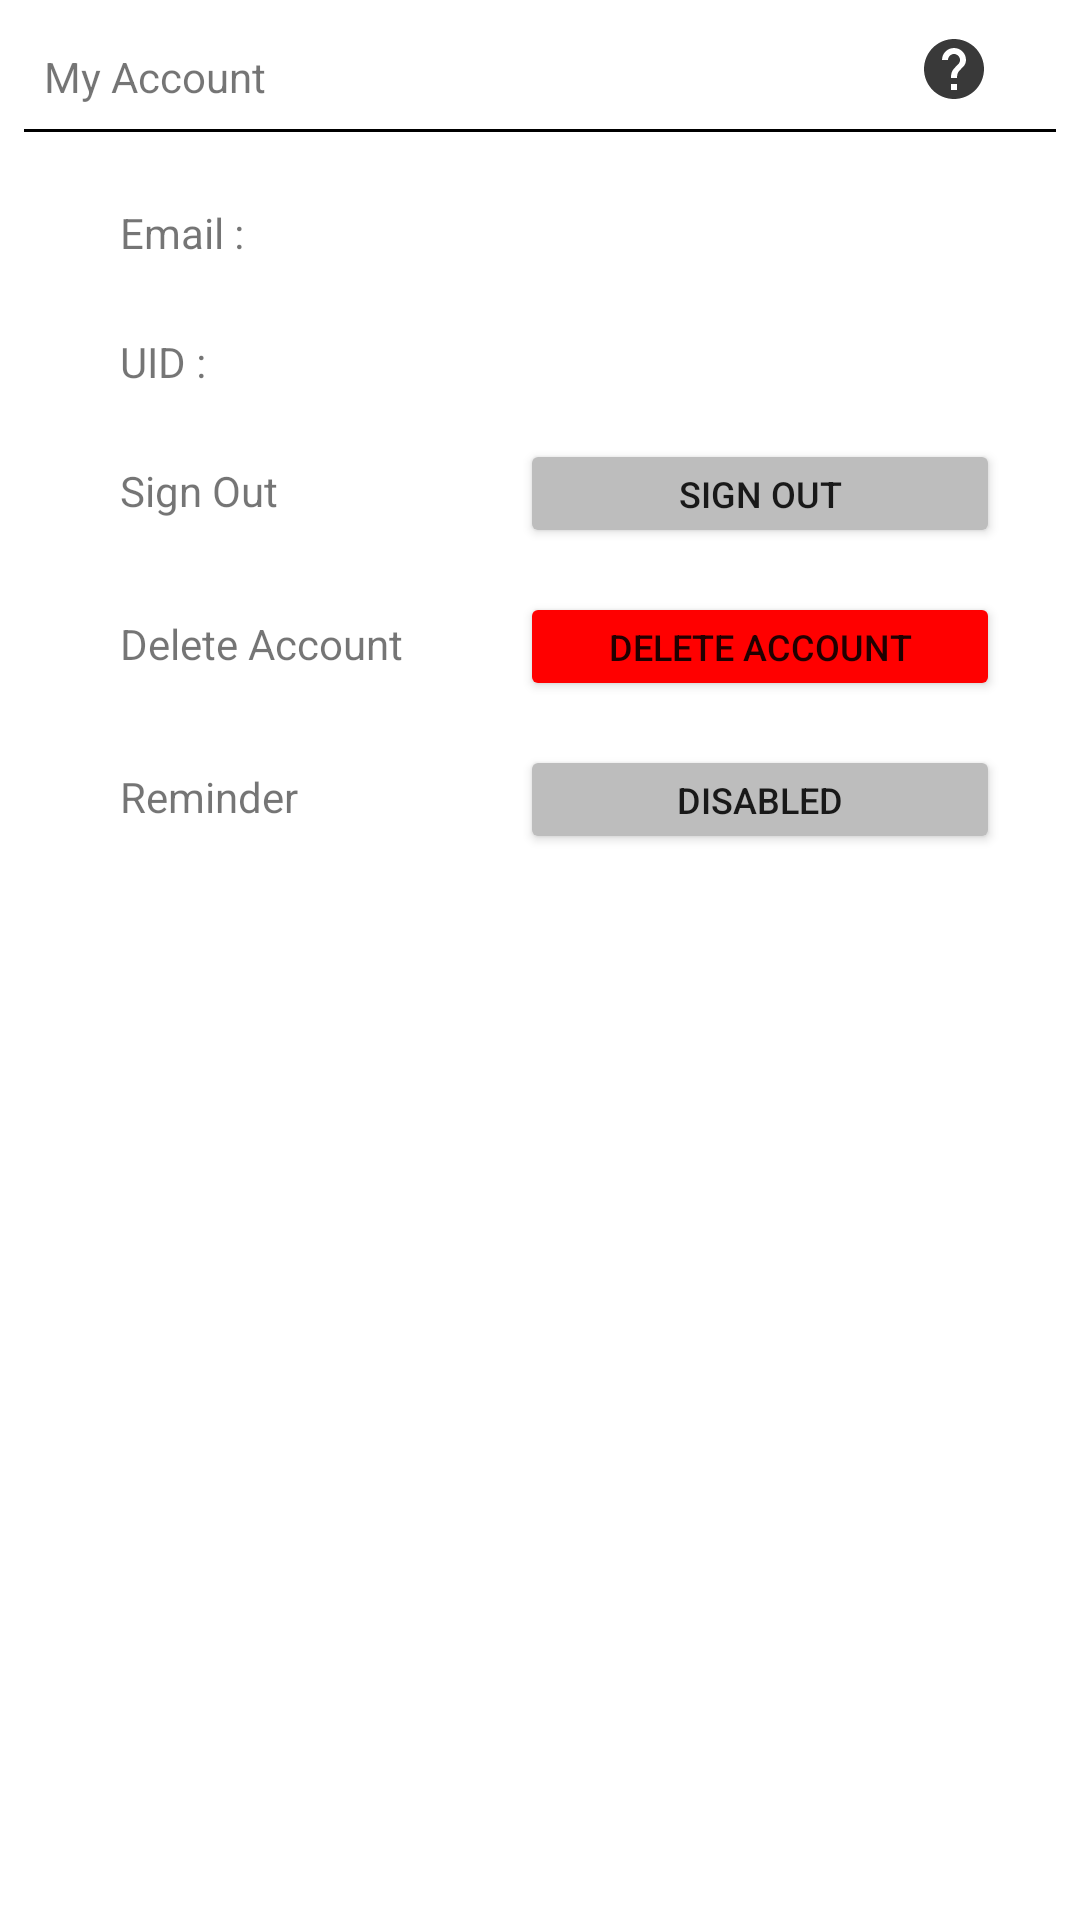

Write the Android layout XML for this screen, with the resource values it uses.
<!-- AndroidManifest.xml: application theme Theme.FileIt -->
<!-- res/layout/fragment_settings.xml -->
<?xml version="1.0" encoding="utf-8"?>
<androidx.constraintlayout.widget.ConstraintLayout xmlns:android="http://schemas.android.com/apk/res/android"
    xmlns:app="http://schemas.android.com/apk/res-auto"
    xmlns:tools="http://schemas.android.com/tools"
    android:layout_width="match_parent"
    android:layout_height="match_parent"

    tools:context=".fragments.SettingsFragment">


    <Button
        android:id="@+id/logout_button"
        android:layout_width="160dp"
        android:layout_height="wrap_content"
        android:layout_marginStart="28dp"
        android:layout_marginTop="-8dp"
        android:backgroundTint="@color/lightGrey"
        android:minHeight="0dp"
        android:text="Sign Out"
        android:textSize="12sp"
        app:layout_constraintEnd_toEndOf="@+id/delete_all_data_button"
        app:layout_constraintHorizontal_bias="1.0"
        app:layout_constraintStart_toEndOf="@+id/settings_signout_textview"
        app:layout_constraintTop_toTopOf="@+id/settings_signout_textview" />

    <View
        android:id="@+id/view"
        android:layout_width="match_parent"
        android:layout_height="1dp"
        android:layout_marginStart="8dp"
        android:layout_marginTop="8dp"
        android:layout_marginEnd="8dp"
        android:background="@android:color/black"
        app:layout_constraintEnd_toEndOf="parent"
        app:layout_constraintStart_toStartOf="parent"
        app:layout_constraintTop_toBottomOf="@+id/textView3" />

    <Button
        android:id="@+id/delete_all_data_button"
        android:layout_width="160dp"
        android:layout_height="wrap_content"
        android:layout_marginStart="41dp"
        android:layout_marginTop="-8dp"
        android:layout_marginEnd="32dp"
        android:backgroundTint="@color/red"
        android:minHeight="0dp"
        android:text="Delete Account"
        android:textSize="12sp"
        app:layout_constraintEnd_toEndOf="parent"
        app:layout_constraintStart_toEndOf="@+id/textView7"
        app:layout_constraintTop_toTopOf="@+id/textView7" />

    <TextView
        android:id="@+id/textView7"
        android:layout_width="wrap_content"
        android:layout_height="wrap_content"
        android:layout_marginStart="40dp"
        android:layout_marginTop="32dp"
        android:text="Delete Account "
        app:layout_constraintStart_toStartOf="parent"
        app:layout_constraintTop_toBottomOf="@+id/settings_signout_textview" />

    <Button
        android:id="@+id/disable_notification"
        android:layout_width="160dp"
        android:layout_height="wrap_content"
        android:layout_marginTop="-8dp"
        android:backgroundTint="@color/lightGrey"
        android:minHeight="0dp"
        android:text="Disabled"
        android:textSize="12sp"
        app:layout_constraintEnd_toEndOf="@+id/delete_all_data_button"
        app:layout_constraintTop_toTopOf="@+id/setting_reminder_textview" />

    <RelativeLayout
        android:id="@+id/settings_dim_layout"
        android:layout_width="match_parent"
        android:layout_height="match_parent"
        android:background="#C0000000"
        android:visibility="gone"></RelativeLayout>

    <TextView
        android:id="@+id/textView3"
        android:layout_width="wrap_content"
        android:layout_height="wrap_content"
        android:layout_marginStart="40dp"
        android:layout_marginTop="16dp"
        android:layout_marginEnd="297dp"
        android:text="My Account"
        app:layout_constraintEnd_toEndOf="parent"
        app:layout_constraintStart_toStartOf="parent"
        app:layout_constraintTop_toTopOf="parent" />

    <TextView
        android:id="@+id/setting_email"
        android:layout_width="wrap_content"
        android:layout_height="wrap_content"
        android:layout_marginStart="40dp"
        android:layout_marginTop="24dp"
        android:text="Email : "
        app:layout_constraintStart_toStartOf="parent"
        app:layout_constraintTop_toBottomOf="@+id/view" />

    <TextView
        android:id="@+id/setting_uid"
        android:layout_width="wrap_content"
        android:layout_height="wrap_content"
        android:layout_marginStart="40dp"
        android:layout_marginTop="24dp"
        android:text="UID : "
        app:layout_constraintStart_toStartOf="parent"
        app:layout_constraintTop_toBottomOf="@+id/setting_email" />

    <TextView
        android:id="@+id/settings_signout_textview"
        android:layout_width="wrap_content"
        android:layout_height="wrap_content"
        android:layout_marginStart="40dp"
        android:layout_marginTop="24dp"
        android:text="Sign Out"
        app:layout_constraintStart_toStartOf="parent"
        app:layout_constraintTop_toBottomOf="@+id/setting_uid" />

    <TextView
        android:id="@+id/setting_reminder_textview"
        android:layout_width="wrap_content"
        android:layout_height="wrap_content"
        android:layout_marginStart="40dp"
        android:layout_marginTop="32dp"
        android:text="Reminder"
        app:layout_constraintStart_toStartOf="parent"
        app:layout_constraintTop_toBottomOf="@+id/textView7" />

    <TextView
        android:id="@+id/setting_display_uid"
        android:layout_width="wrap_content"
        android:layout_height="wrap_content"
        app:layout_constraintStart_toStartOf="@+id/delete_all_data_button"
        app:layout_constraintTop_toTopOf="@+id/setting_uid" />

    <TextView
        android:id="@+id/setting_display_email"
        android:layout_width="wrap_content"
        android:layout_height="wrap_content"
        app:layout_constraintStart_toStartOf="@+id/delete_all_data_button"
        app:layout_constraintTop_toTopOf="@+id/setting_email" />

    <ImageButton
        android:id="@+id/settings_help"
        android:layout_width="30dp"
        android:layout_height="30dp"
        android:layout_marginTop="11dp"
        android:layout_marginEnd="27dp"
        android:background="@color/white"
        android:layout_marginBottom="8dp"
        android:src="@drawable/ic_baseline_help_24"
        app:layout_constraintBottom_toTopOf="@+id/view"
        app:layout_constraintEnd_toEndOf="parent"
        app:layout_constraintTop_toTopOf="parent" />


</androidx.constraintlayout.widget.ConstraintLayout>
<!-- resources referenced by this layout -->
<resources>
  <color name="lightGrey">#BDBDBD</color>
  <color name="red">#FF0000</color>
  <color name="white">#FFFFFFFF</color>
  <!-- drawable ic_baseline_help_24 (drawable) -->
  <vector android:alpha="0.78" android:height="24dp"
      android:tint="#000000" android:viewportHeight="24"
      android:viewportWidth="24" android:width="24dp" xmlns:android="http://schemas.android.com/apk/res/android">
      <path android:fillColor="@android:color/white" android:pathData="M12,2C6.48,2 2,6.48 2,12s4.48,10 10,10 10,-4.48 10,-10S17.52,2 12,2zM13,19h-2v-2h2v2zM15.07,11.25l-0.9,0.92C13.45,12.9 13,13.5 13,15h-2v-0.5c0,-1.1 0.45,-2.1 1.17,-2.83l1.24,-1.26c0.37,-0.36 0.59,-0.86 0.59,-1.41 0,-1.1 -0.9,-2 -2,-2s-2,0.9 -2,2L8,9c0,-2.21 1.79,-4 4,-4s4,1.79 4,4c0,0.88 -0.36,1.68 -0.93,2.25z"/>
  </vector>
  <style name="Theme.FileIt" parent="Theme.MaterialComponents.DayNight.NoActionBar">
          
          <item name="colorPrimary">@color/purple_500</item>
          <item name="colorPrimaryVariant">@color/purple_700</item>
          <item name="colorOnPrimary">@color/white</item>
          
          <item name="colorSecondary">@color/teal_200</item>
          <item name="colorSecondaryVariant">@color/teal_700</item>
          <item name="colorOnSecondary">@color/black</item>
          
          <item name="android:statusBarColor" tools:targetApi="l">?attr/colorPrimaryVariant</item>
          
      </style>
  <color name="purple_500">#FF6200EE</color>
  <color name="purple_700">#FF3700B3</color>
  <color name="teal_200">#FF03DAC5</color>
  <color name="teal_700">#FF018786</color>
  <color name="black">#FF000000</color>
</resources>
